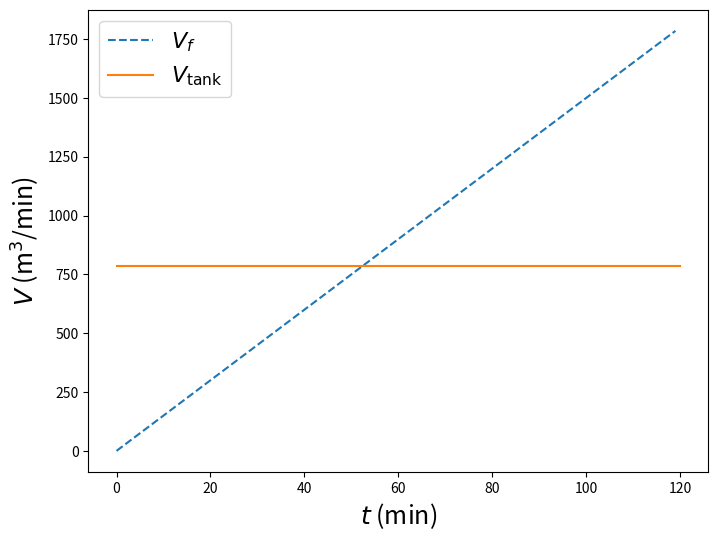

This chart was generated by the following Python code:
'''
The problem
Would a tank of radius = 5 m, and height = 10 m be overfilled if the influx of water is 15 m3/min within two hours?
'''

from math import pi
import numpy as np
import matplotlib.pyplot as plt

# definitions:
r = 5                     # radius, (m)
h = 10                    # height, (m)
Q = 15                    # flow rate (m^3/min)
pi = 3.14159              # or use from math import pi

# Volume of the tank
V_tank = pi * r**2 * h

t = 120 # time, (min)

# Volume of water flowing in
V_in = Q * t

def func():
    if V_in > V_tank:
        print("Tank overfilled by " + str(V_in - V_tank) + " m^3")
    else:
        print("Safe")

# func()

t = np.arange(0,120)

plt.figure(figsize=(8,6))
plt.plot(t,Q*t,'--')
plt.plot([0,120],[V_tank,V_tank])
plt.xlabel('$t$ (min)',fontsize=18)
plt.ylabel('$V$ (m$^3$/min)',fontsize=18)
plt.legend((r'$V_f$',r'$V_{\mathrm{tank}}$'),fontsize=16)

plt.show()